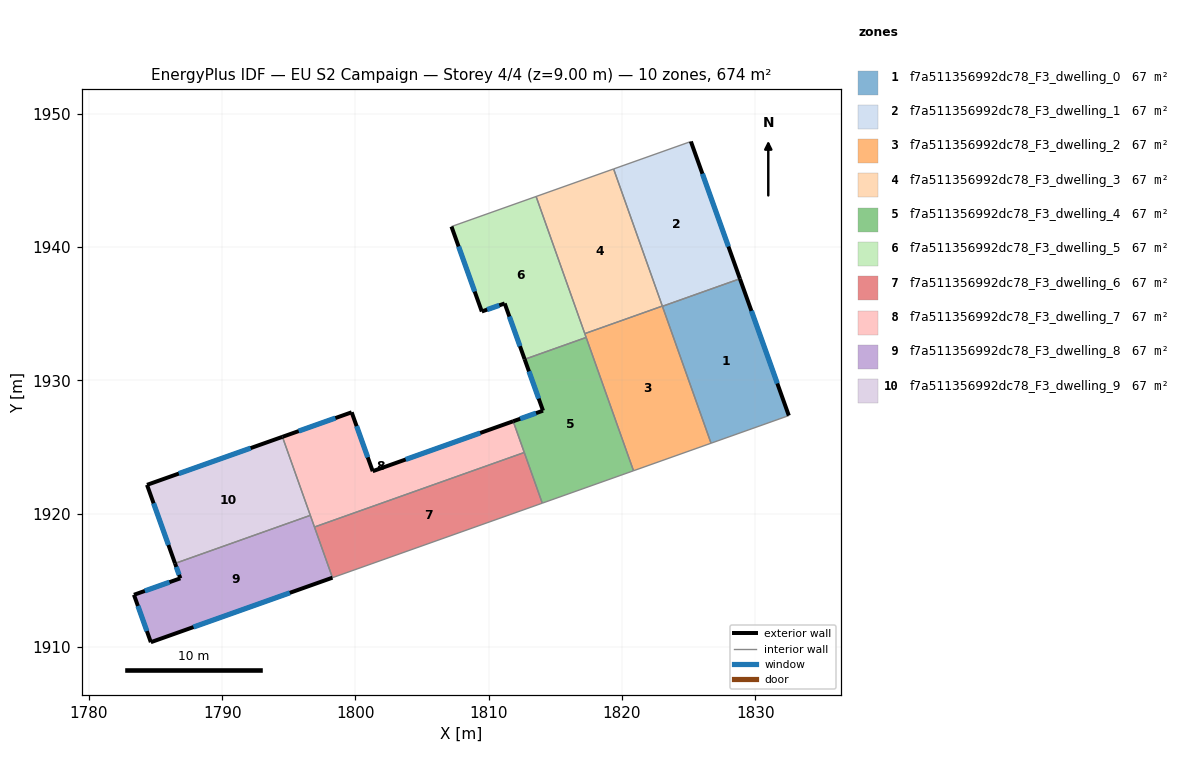
=== STOREY PLAN SPEC (per zone: floor XY polygon, exterior-wall plan segments, windows/doors) ===
zone 1: f7a511356992dc78_F3_dwelling_0  (67.4 m²)
  floor: (1828.85, 1937.62) (1832.52, 1927.36) (1826.68, 1925.28) (1823.03, 1935.56)
  exterior wall: (1832.52, 1927.36) – (1828.85, 1937.62)  [10.9 m]
    window: (1831.66, 1929.77) – (1829.71, 1935.21)  [9.2 m²]
  interior walls: 3
zone 2: f7a511356992dc78_F3_dwelling_1  (67.4 m²)
  floor: (1825.17, 1947.92) (1828.85, 1937.62) (1823.03, 1935.56) (1819.37, 1945.86)
  exterior wall: (1828.85, 1937.62) – (1825.17, 1947.92)  [10.9 m]
    window: (1827.99, 1940.04) – (1826.03, 1945.50)  [9.2 m²]
  interior walls: 4
zone 3: f7a511356992dc78_F3_dwelling_2  (67.4 m²)
  floor: (1823.03, 1935.57) (1826.68, 1925.28) (1820.86, 1923.22) (1817.21, 1933.51)
  interior walls: 6
zone 4: f7a511356992dc78_F3_dwelling_3  (67.4 m²)
  floor: (1819.37, 1945.86) (1823.03, 1935.57) (1817.21, 1933.51) (1813.55, 1943.80)
  interior walls: 4
zone 5: f7a511356992dc78_F3_dwelling_4  (67.4 m²)
  floor: (1817.31, 1933.22) (1820.86, 1923.22) (1814.02, 1920.79) (1811.84, 1926.93) (1814.07, 1927.73) (1812.70, 1931.58)
  exterior wall: (1814.07, 1927.73) – (1811.84, 1926.93)  [2.4 m]
    window: (1813.55, 1927.54) – (1812.36, 1927.12)  [2.0 m²]
  exterior wall: (1812.70, 1931.58) – (1814.07, 1927.73)  [4.1 m]
    window: (1813.02, 1930.67) – (1813.75, 1928.63)  [3.5 m²]
  interior walls: 5
zone 6: f7a511356992dc78_F3_dwelling_5  (67.4 m²)
  floor: (1813.55, 1943.80) (1817.31, 1933.22) (1812.70, 1931.58) (1811.20, 1935.77) (1809.48, 1935.17) (1807.21, 1941.54)
  exterior wall: (1811.20, 1935.77) – (1812.70, 1931.58)  [4.5 m]
    window: (1811.55, 1934.79) – (1812.35, 1932.56)  [3.8 m²]
  exterior wall: (1809.48, 1935.17) – (1811.20, 1935.77)  [1.8 m]
    window: (1809.88, 1935.31) – (1810.80, 1935.63)  [1.5 m²]
  exterior wall: (1807.21, 1941.54) – (1809.48, 1935.17)  [6.8 m]
    window: (1807.74, 1940.04) – (1808.95, 1936.66)  [5.7 m²]
  interior walls: 4
zone 7: f7a511356992dc78_F3_dwelling_6  (67.4 m²)
  floor: (1812.67, 1924.59) (1814.02, 1920.79) (1798.28, 1915.19) (1796.92, 1919.00)
  interior walls: 4
zone 8: f7a511356992dc78_F3_dwelling_7  (67.4 m²)
  floor: (1811.84, 1926.93) (1812.67, 1924.59) (1796.92, 1919.00) (1794.52, 1925.76) (1799.72, 1927.60) (1801.29, 1923.18)
  exterior wall: (1799.72, 1927.60) – (1794.52, 1925.76)  [5.5 m]
    window: (1798.50, 1927.17) – (1795.74, 1926.19)  [4.7 m²]
  exterior wall: (1801.29, 1923.18) – (1799.72, 1927.60)  [4.7 m]
    window: (1800.92, 1924.22) – (1800.09, 1926.57)  [4.0 m²]
  exterior wall: (1811.84, 1926.93) – (1801.29, 1923.18)  [11.2 m]
    window: (1809.36, 1926.05) – (1803.77, 1924.06)  [9.4 m²]
  interior walls: 4
zone 9: f7a511356992dc78_F3_dwelling_8  (67.4 m²)
  floor: (1796.61, 1919.87) (1798.28, 1915.19) (1784.65, 1910.35) (1783.38, 1913.91) (1786.86, 1915.15) (1786.46, 1916.26)
  exterior wall: (1784.65, 1910.35) – (1798.28, 1915.19)  [14.5 m]
    window: (1787.85, 1911.49) – (1795.08, 1914.06)  [12.2 m²]
  exterior wall: (1783.38, 1913.91) – (1784.65, 1910.35)  [3.8 m]
    window: (1783.68, 1913.07) – (1784.35, 1911.19)  [3.2 m²]
  exterior wall: (1786.86, 1915.15) – (1783.38, 1913.91)  [3.7 m]
    window: (1786.04, 1914.86) – (1784.20, 1914.20)  [3.1 m²]
  exterior wall: (1786.46, 1916.26) – (1786.86, 1915.15)  [1.2 m]
    window: (1786.56, 1916.00) – (1786.77, 1915.41)  [1.0 m²]
  interior walls: 3
zone 10: f7a511356992dc78_F3_dwelling_9  (67.4 m²)
  floor: (1794.52, 1925.76) (1796.61, 1919.87) (1786.46, 1916.26) (1784.36, 1922.16)
  exterior wall: (1784.36, 1922.16) – (1786.46, 1916.26)  [6.3 m]
    window: (1784.85, 1920.77) – (1785.97, 1917.65)  [5.3 m²]
  exterior wall: (1794.52, 1925.76) – (1784.36, 1922.16)  [10.8 m]
    window: (1792.13, 1924.92) – (1786.75, 1923.01)  [9.1 m²]
  interior walls: 2

=== DERIVED (storey summary) ===
Building: EU S2 Campaign
Storey: 4 of 4  (floor level z = 9.00 m)
Storey gross floor area: 674.1 m²
Zones on this storey: 10
  - f7a511356992dc78_F3_dwelling_0: floor 67.4 m²; exterior wall 10.9 m (32.7 m²); 1 window(s) 9.2 m²; WWR 28.1%
  - f7a511356992dc78_F3_dwelling_1: floor 67.4 m²; exterior wall 10.9 m (32.8 m²); 1 window(s) 9.2 m²; WWR 28.1%
  - f7a511356992dc78_F3_dwelling_2: floor 67.4 m²
  - f7a511356992dc78_F3_dwelling_3: floor 67.4 m²
  - f7a511356992dc78_F3_dwelling_4: floor 67.4 m²; exterior wall 6.5 m (19.4 m²); 2 window(s) 5.5 m²; WWR 28.1%
  - f7a511356992dc78_F3_dwelling_5: floor 67.4 m²; exterior wall 13.0 m (39.1 m²); 3 window(s) 11.0 m²; WWR 28.1%
  - f7a511356992dc78_F3_dwelling_6: floor 67.4 m²
  - f7a511356992dc78_F3_dwelling_7: floor 67.4 m²; exterior wall 21.4 m (64.2 m²); 3 window(s) 18.1 m²; WWR 28.1%
  - f7a511356992dc78_F3_dwelling_8: floor 67.4 m²; exterior wall 23.1 m (69.4 m²); 4 window(s) 19.5 m²; WWR 28.1%
  - f7a511356992dc78_F3_dwelling_9: floor 67.4 m²; exterior wall 17.0 m (51.1 m²); 2 window(s) 14.4 m²; WWR 28.1%
Zone adjacency (shared interzone walls):
  - f7a511356992dc78_F3_dwelling_0 ↔ f7a511356992dc78_F3_dwelling_1
  - f7a511356992dc78_F3_dwelling_0 ↔ f7a511356992dc78_F3_dwelling_2
  - f7a511356992dc78_F3_dwelling_1 ↔ f7a511356992dc78_F3_dwelling_2
  - f7a511356992dc78_F3_dwelling_1 ↔ f7a511356992dc78_F3_dwelling_3
  - f7a511356992dc78_F3_dwelling_2 ↔ f7a511356992dc78_F3_dwelling_3
  - f7a511356992dc78_F3_dwelling_2 ↔ f7a511356992dc78_F3_dwelling_4
  - f7a511356992dc78_F3_dwelling_2 ↔ f7a511356992dc78_F3_dwelling_5
  - f7a511356992dc78_F3_dwelling_3 ↔ f7a511356992dc78_F3_dwelling_5
  - f7a511356992dc78_F3_dwelling_4 ↔ f7a511356992dc78_F3_dwelling_5
  - f7a511356992dc78_F3_dwelling_4 ↔ f7a511356992dc78_F3_dwelling_6
  - f7a511356992dc78_F3_dwelling_4 ↔ f7a511356992dc78_F3_dwelling_7
  - f7a511356992dc78_F3_dwelling_6 ↔ f7a511356992dc78_F3_dwelling_7
  - f7a511356992dc78_F3_dwelling_6 ↔ f7a511356992dc78_F3_dwelling_8
  - f7a511356992dc78_F3_dwelling_7 ↔ f7a511356992dc78_F3_dwelling_8
  - f7a511356992dc78_F3_dwelling_7 ↔ f7a511356992dc78_F3_dwelling_9
  - f7a511356992dc78_F3_dwelling_8 ↔ f7a511356992dc78_F3_dwelling_9